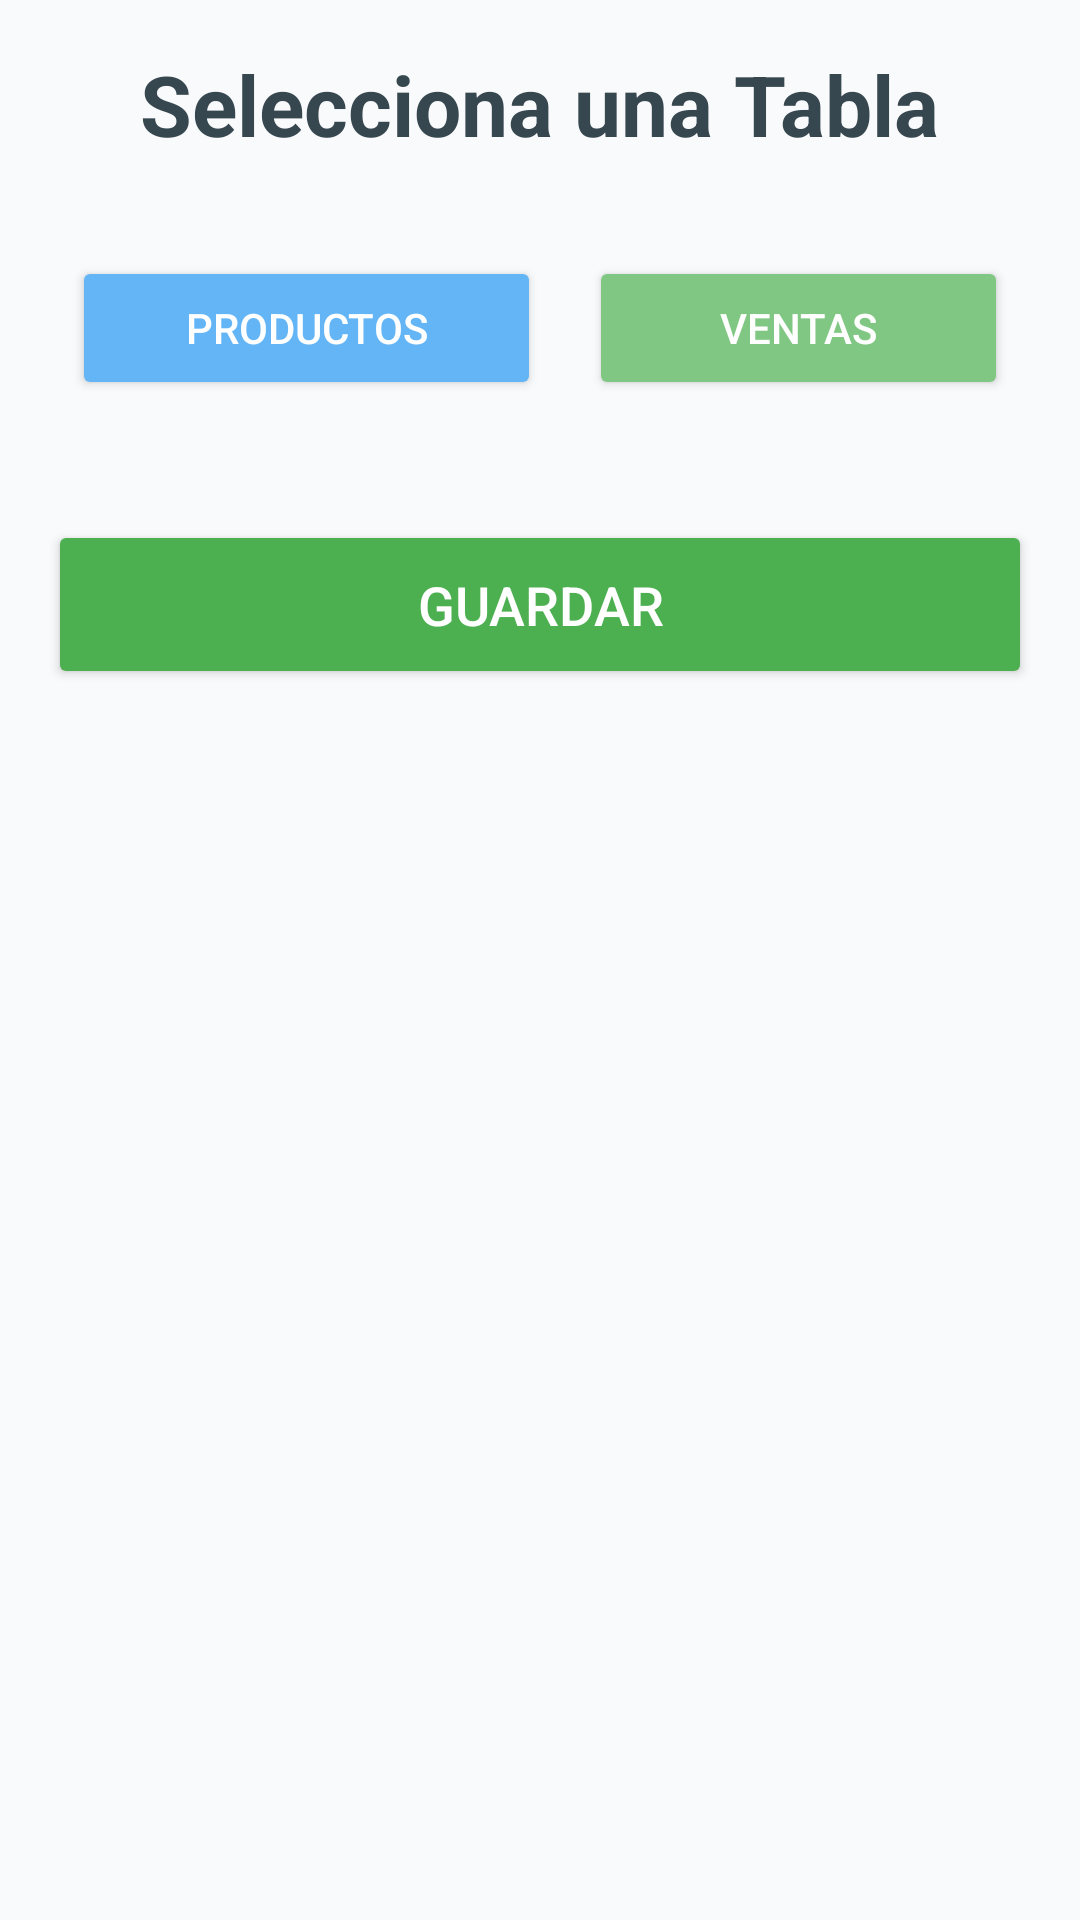

Android layout source for this screen:
<!-- AndroidManifest.xml: application theme Theme.Conquistadores -->
<!-- res/layout/activity_altas.xml -->
<ScrollView
    xmlns:android="http://schemas.android.com/apk/res/android"
    xmlns:app="http://schemas.android.com/apk/res-auto"
    xmlns:tools="http://schemas.android.com/tools"
    android:layout_width="match_parent"
    android:layout_height="match_parent"
    android:background="#F9FAFB"
    android:padding="16dp"
    tools:context=".AltasActivity">

    <LinearLayout
        android:layout_width="match_parent"
        android:layout_height="wrap_content"
        android:orientation="vertical"
        android:gravity="center">

        
        <TextView
            android:id="@+id/tvTitulo"
            android:layout_width="wrap_content"
            android:layout_height="wrap_content"
            android:text="Selecciona una Tabla"
            android:textSize="28sp"
            android:textStyle="bold"
            android:textColor="#37474F"
            android:layout_marginBottom="24dp" />

        
        <LinearLayout
            android:layout_width="match_parent"
            android:layout_height="wrap_content"
            android:orientation="horizontal"
            android:gravity="center"
            android:layout_marginBottom="16dp">

            <Button
                android:id="@+id/btnProductos"
                android:layout_width="wrap_content"
                android:layout_height="wrap_content"
                android:backgroundTint="#64B5F6"
                android:textColor="@android:color/white"
                android:text="Productos"
                android:layout_margin="8dp"
                android:padding="12dp"
                android:layout_weight="1" />

            <Button
                android:id="@+id/btnVentas"
                android:layout_width="wrap_content"
                android:layout_height="wrap_content"
                android:backgroundTint="#81C784"
                android:textColor="@android:color/white"
                android:text="Ventas"
                android:layout_margin="8dp"
                android:padding="12dp"
                android:layout_weight="1" />
        </LinearLayout>



        
        <androidx.cardview.widget.CardView
            android:id="@+id/layoutCampos"
            android:layout_width="match_parent"
            android:layout_height="wrap_content"
            android:visibility="gone"
            app:cardElevation="8dp"
            app:cardCornerRadius="16dp"
            android:layout_marginTop="16dp"
            android:padding="16dp">

            <LinearLayout
                android:layout_width="match_parent"
                android:layout_height="wrap_content"
                android:orientation="vertical">

                <EditText
                    android:id="@+id/etCampo1"
                    android:layout_width="match_parent"
                    android:layout_height="wrap_content"
                    android:hint="Campo 1"
                    android:layout_marginBottom="12dp"
                    android:background="@drawable/editbox_background"
                    android:padding="12dp"
                    android:textSize="16sp" />

                <EditText
                    android:id="@+id/etCampo2"
                    android:layout_width="match_parent"
                    android:layout_height="wrap_content"
                    android:hint="Campo 2"
                    android:layout_marginBottom="12dp"
                    android:background="@drawable/editbox_background"
                    android:padding="12dp"
                    android:textSize="16sp" />

                <EditText
                    android:id="@+id/etCampo3"
                    android:layout_width="match_parent"
                    android:layout_height="wrap_content"
                    android:hint="Campo 3"
                    android:layout_marginBottom="12dp"
                    android:background="@drawable/editbox_background"
                    android:padding="12dp"
                    android:textSize="16sp" />

                <EditText
                    android:id="@+id/etCampo4"
                    android:layout_width="match_parent"
                    android:layout_height="wrap_content"
                    android:hint="Campo 4"
                    android:layout_marginBottom="12dp"
                    android:background="@drawable/editbox_background"
                    android:padding="12dp"
                    android:textSize="16sp" />
            </LinearLayout>
        </androidx.cardview.widget.CardView>

        
        <Button
            android:id="@+id/btnGuardar"
            android:layout_width="match_parent"
            android:layout_height="wrap_content"
            android:text="Guardar"
            android:backgroundTint="#4CAF50"
            android:textColor="@android:color/white"
            android:layout_marginTop="16dp"
            android:padding="16dp"
            android:textSize="18sp"
            android:elevation="4dp" />
    </LinearLayout>
</ScrollView>
<!-- resources referenced by this layout -->
<resources>
  <!-- drawable editbox_background (drawable) -->
  <?xml version="1.0" encoding="utf-8"?>
  <shape xmlns:android="http://schemas.android.com/apk/res/android">
  
      <solid android:color="#F5F5F5" />
  
      <corners android:radius="8dp" />
  
      <stroke
          android:width="1dp"
          android:color="#D3D3D3" />
  </shape>
  <style name="Theme.Conquistadores" parent="Base.Theme.Conquistadores" />
  <style name="Base.Theme.Conquistadores" parent="Theme.Material3.DayNight.NoActionBar">
          
          
  
          <item name="android:fitsSystemWindows">true</item>
      </style>
</resources>
